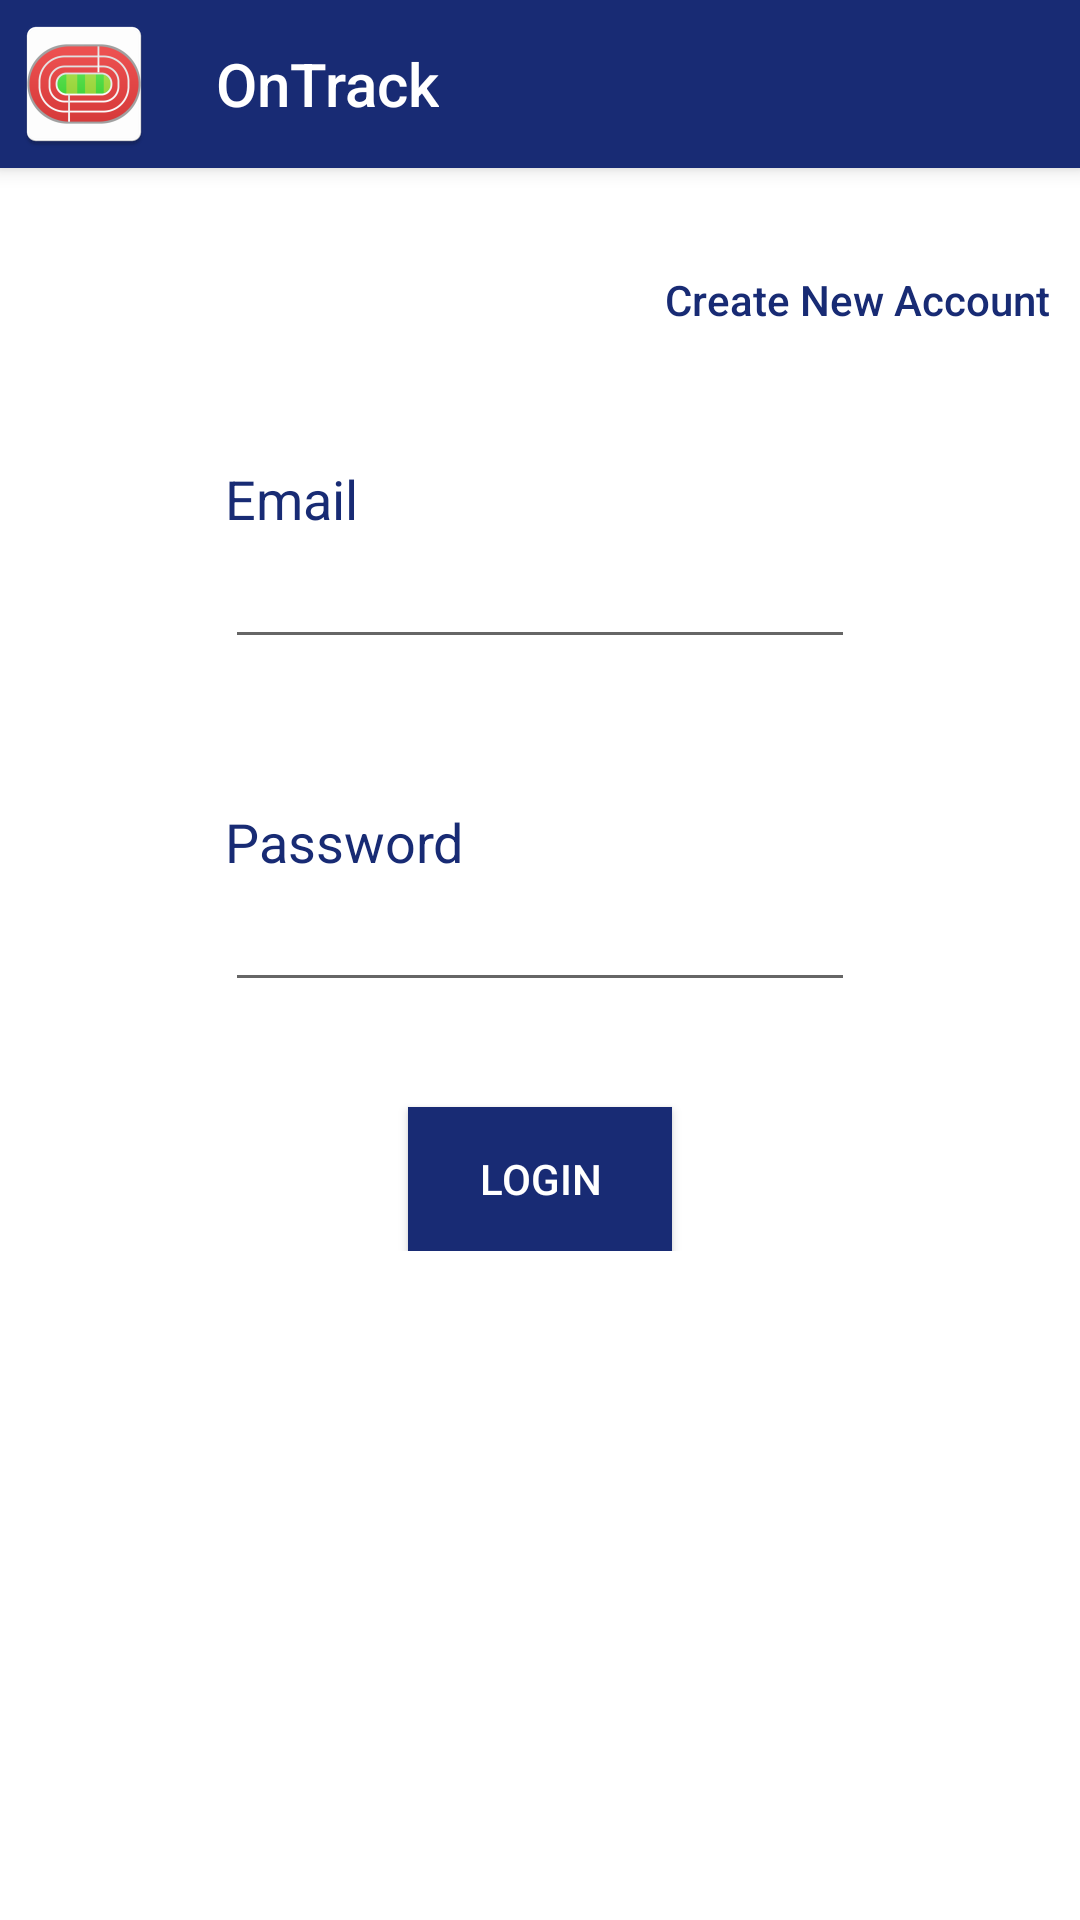

Android layout source for this screen:
<!-- AndroidManifest.xml: application theme AppTheme -->
<!-- res/layout/activity_main.xml -->
<?xml version="1.0" encoding="utf-8"?>
<RelativeLayout xmlns:android="http://schemas.android.com/apk/res/android"
    xmlns:tools="http://schemas.android.com/tools"
    xmlns:app="http://schemas.android.com/apk/res-auto"
    android:layout_width="match_parent"
    android:layout_height="match_parent"
    tools:context="capstone.ontrack.MainActivity"
    android:background="@color/colorPrimary"
    android:theme="@style/AppTheme">

    <android.support.v7.widget.Toolbar
        android:id="@+id/my_toolbar"
        android:layout_width="match_parent"
        android:layout_height="?attr/actionBarSize"
        android:background="@color/colorlight"
        app:titleTextColor="@color/white"
        app:navigationIcon="@mipmap/ic_launcher"
        android:elevation="4dp"
        app:title="OnTrack"
        />
    <ScrollView
        android:layout_width="fill_parent"
        android:layout_height="fill_parent"
        android:layout_below="@id/my_toolbar"
        android:paddingTop="10dp"
        android:paddingBottom="20dp">

        <RelativeLayout
            android:layout_width="match_parent"
            android:layout_height="match_parent"
            android:id="@+id/mainLayout">

            <Button
                style="?android:attr/buttonStyleSmall"
                android:layout_width="wrap_content"
                android:layout_height="wrap_content"
                android:text="Create New Account"
                android:id="@+id/account"
                android:layout_marginTop="10dp"
                android:layout_marginRight="10dp"
                android:layout_alignParentEnd="true"
                android:background= "@android:color/transparent"
                android:textAllCaps="false"
                android:onClick="createAccount"
                android:textStyle="normal"
                android:textColor="@color/colorlight"/>

            <TextView
                android:layout_width="wrap_content"
                android:layout_height="wrap_content"
                android:textAppearance="?android:attr/textAppearanceMedium"
                android:text="Email"
                android:id="@+id/textView"
                android:layout_marginTop="30dp"
                android:layout_below="@id/account"
                android:layout_alignStart="@+id/loginEmail"
                android:textColor="@color/colorlight"/>

            <TextView
                android:layout_width="wrap_content"
                android:layout_height="wrap_content"
                android:textAppearance="?android:attr/textAppearanceMedium"
                android:text="Password"
                android:id="@+id/textView2"
                android:layout_marginTop="90dp"
                android:layout_below="@+id/textView"
                android:layout_alignStart="@+id/textView"
                android:textColor="@color/colorlight" />

            <EditText
                android:layout_width="wrap_content"
                android:layout_height="wrap_content"
                android:inputType="textEmailAddress"
                android:ems="10"
                android:id="@+id/loginEmail"
                android:layout_below="@+id/textView"
                android:layout_alignStart="@+id/loginPassword"
                android:textColor="@color/colorlight"/>

            <android.support.v7.widget.AppCompatEditText
                android:layout_width="wrap_content"
                android:layout_height="wrap_content"
                android:inputType="textPassword"
                android:ems="10"
                android:id="@+id/loginPassword"
                android:textColor="@color/colorlight"
                android:layout_below="@+id/textView2"
                android:layout_centerHorizontal="true" />


            <Button
                android:layout_width="wrap_content"
                android:layout_height="wrap_content"
                android:text="Login"
                android:id="@+id/login"
                android:layout_below="@+id/loginPassword"
                android:layout_centerHorizontal="true"
                android:layout_marginTop="35dp"
                android:onClick="verifyAccount"
                android:background="@color/colorlight"
                android:textColor="@color/white" />

        </RelativeLayout>
    </ScrollView>
</RelativeLayout>
<!-- resources referenced by this layout -->
<resources>
  <color name="colorPrimary">#FFFFFF</color>
  <color name="colorlight">#182b74</color>
  <color name="white">#FFFFFF</color>
  <!-- mipmap ic_launcher: png bitmap (mipmap-hdpi, 3352 bytes) -->
  <style name="AppTheme" parent="Theme.AppCompat.Light.NoActionBar">
          <item name="actionBarStyle">@style/MyActionBar</item>
          <item name="popupMenuStyle">@style/PopupMenu</item>
          <item name="android:spinnerDropDownItemStyle">@style/SpinnerItem.DropDownItem</item>
          <item name="colorAccent">@color/colorAccent</item>
          <item name="colorPrimary">@color/white</item>
          <item name="android:spinnerItemStyle">@style/SpinnerItem</item>
      </style>
  <style name="MyActionBar" parent="Theme.AppCompat.Light.DarkActionBar">
          <item name="background">@color/colorlight</item>
          <item name="contentInsetStart">0dp</item>
          <item name="colorControlNormal">@color/white</item>
      </style>
  <style name="PopupMenu" parent="@android:style/Widget.PopupMenu">
          <item name="android:popupBackground">@color/white</item>
          <item name="android:textColor">@color/colorlight</item>
      </style>
  <style name="SpinnerItem.DropDownItem" parent="@android:style/Widget.DropDownItem.Spinner">
          <item name="android:textColor">@color/colorlight</item>
          <item name="android:background">@color/tabIndicator</item>
      </style>
  <color name="colorAccent">#0000FF</color>
  <style name="SpinnerItem" parent="android:Widget.TextView.SpinnerItem">
          <item name="android:textAppearance">@style/TextAppearanceSpinnerItem</item>
      </style>
  <color name="tabIndicator">#00BFFF</color>
  <style name="TextAppearanceSpinnerItem" parent="android:TextAppearance.Widget.TextView.SpinnerItem">
          <item name="android:textColor">@color/colorlight</item>
          <item name="android:textSize">18sp</item>
      </style>
</resources>
